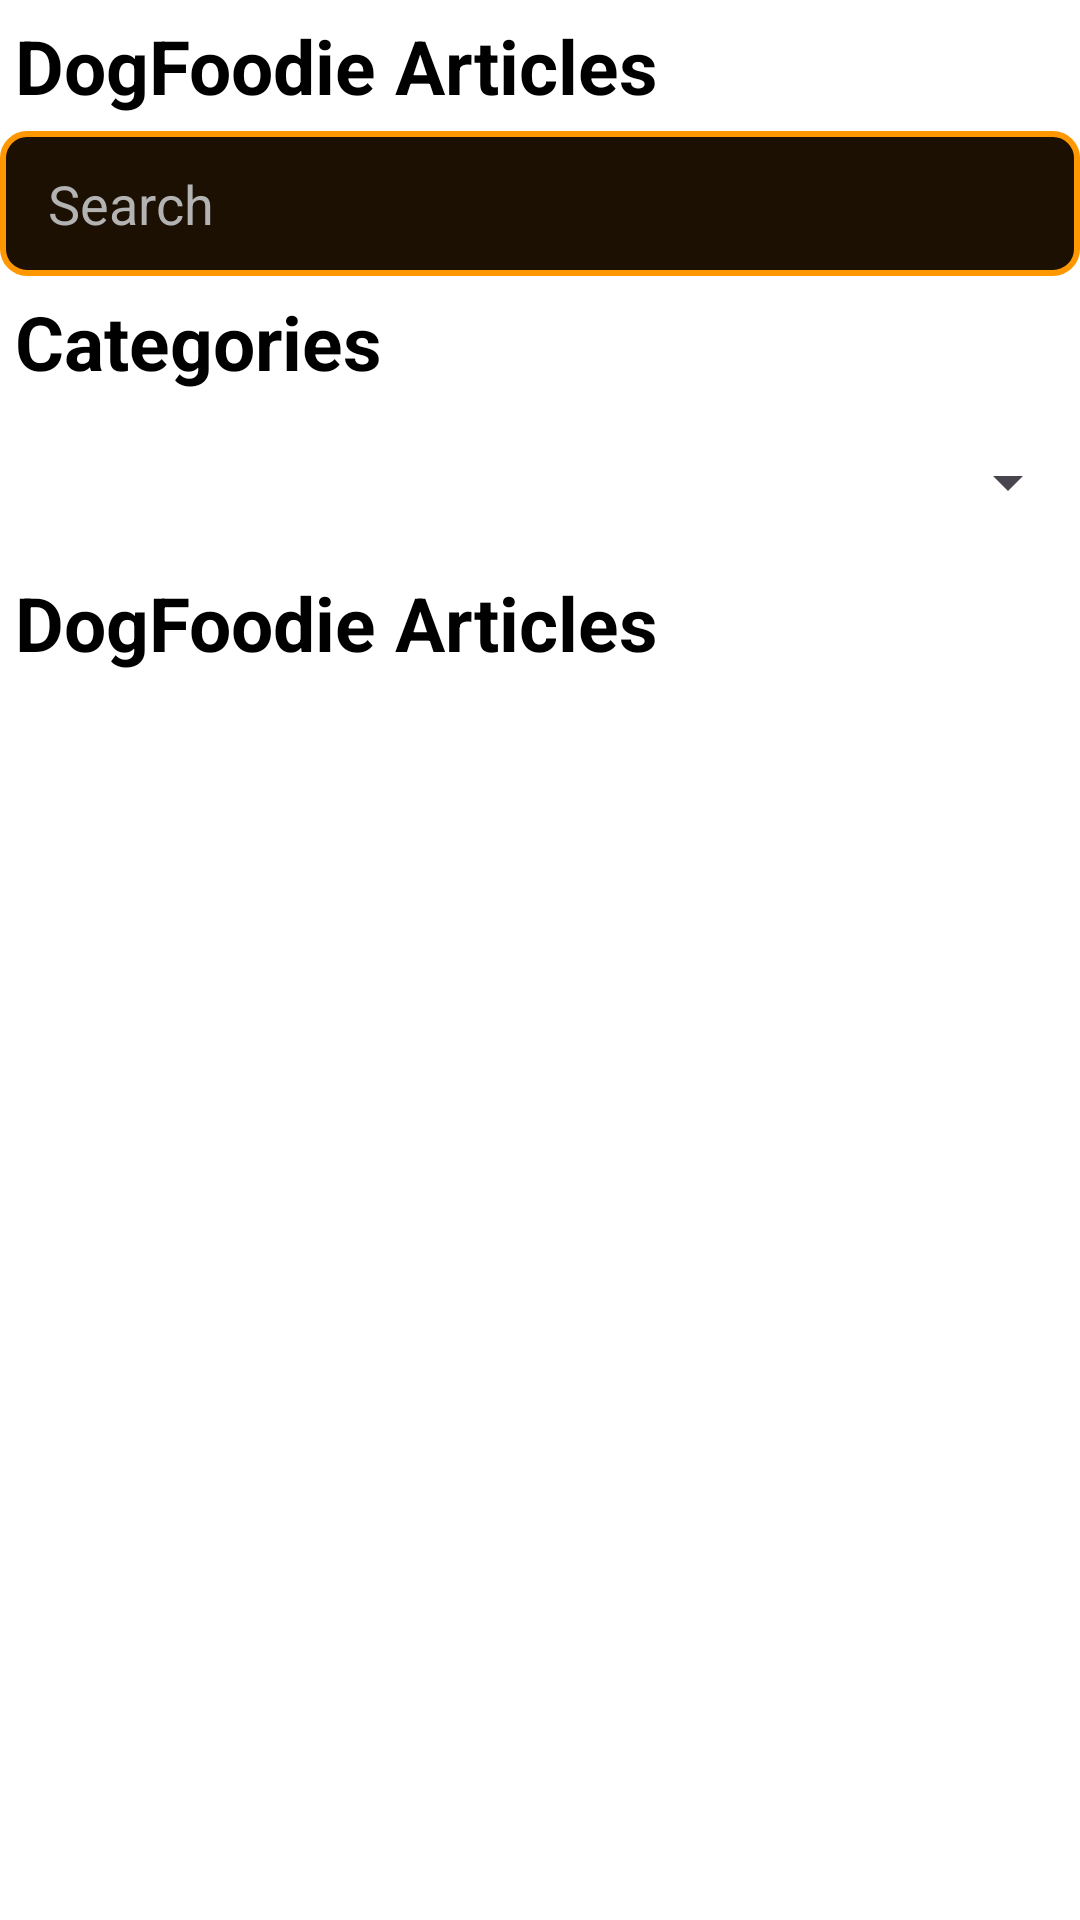

Here is an Android app screen rendered from its layout file. Give the layout XML and the strings, colors and styles it references.
<!-- AndroidManifest.xml: application theme Theme.DogeFoodie -->
<!-- res/layout/activity_user_articles.xml -->
<?xml version="1.0" encoding="utf-8"?>
<androidx.constraintlayout.widget.ConstraintLayout xmlns:android="http://schemas.android.com/apk/res/android"
    xmlns:app="http://schemas.android.com/apk/res-auto"
    xmlns:tools="http://schemas.android.com/tools"
    android:layout_width="match_parent"
    android:layout_height="match_parent"
    tools:context=".user.UserArticles">

    <LinearLayout
        android:layout_width="match_parent"
        android:layout_height="match_parent"
        android:background="@color/white"
        android:orientation="vertical">

        <LinearLayout
            android:layout_width="match_parent"
            android:layout_height="wrap_content"
            android:orientation="vertical">

            <TextView
                android:id="@+id/textView"
                android:layout_width="wrap_content"
                android:layout_height="match_parent"
                android:layout_weight="1"
                android:text="DogFoodie Articles"
                android:layout_margin="5dp"
                android:gravity="start|center"
                android:textSize="25dp"
                android:textColor="@color/black"
                android:textStyle="bold"/>

            <EditText
                android:id="@+id/editTextText"
                android:layout_width="match_parent"
                android:layout_height="wrap_content"
                android:background="@drawable/search_bar"
                android:textColor="@color/white"
                android:hint="Search"
                android:textColorHint="#B3B3B3"
                android:ems="10"
                android:inputType="text"/>
        </LinearLayout>

        <ScrollView
            android:layout_width="match_parent"
            android:layout_height="match_parent" >

            <LinearLayout
                android:layout_width="match_parent"
                android:layout_height="wrap_content"
                android:orientation="vertical">

                <TextView
                    android:layout_width="wrap_content"
                    android:layout_height="match_parent"
                    android:layout_weight="1"
                    android:text="Categories"
                    android:layout_margin="5dp"
                    android:gravity="start|center"
                    android:textSize="25dp"
                    android:textColor="@color/black"
                    android:textStyle="bold"/>

                <LinearLayout
                    android:layout_width="match_parent"
                    android:layout_height="wrap_content"
                    android:orientation="vertical">
                    <Spinner
                        android:id="@+id/spinner"
                        android:layout_width="match_parent"
                        android:layout_height="50dp"
                        android:layout_weight="1" />
                </LinearLayout>

                <TextView
                    android:layout_width="wrap_content"
                    android:layout_height="match_parent"
                    android:layout_weight="1"
                    android:text="DogFoodie Articles"
                    android:layout_margin="5dp"
                    android:gravity="start|center"
                    android:textSize="25dp"
                    android:textColor="@color/black"
                    android:textStyle="bold"/>

                <androidx.recyclerview.widget.RecyclerView
                    android:id="@+id/recyclerView5"
                    android:layout_width="match_parent"
                    android:layout_height="match_parent" />
            </LinearLayout>
        </ScrollView>
    </LinearLayout>
</androidx.constraintlayout.widget.ConstraintLayout>
<!-- resources referenced by this layout -->
<resources>
  <color name="black">#FF000000</color>
  <color name="white">#FFFFFFFF</color>
  <!-- drawable search_bar (drawable) -->
  <shape xmlns:android="http://schemas.android.com/apk/res/android">
      <solid android:color="#1B1001"/>
      <corners android:radius="8dp"/>
      <stroke
          android:color="#FF9800"
          android:width="2dp"/>
      <padding
          android:left="16dp"
          android:top="12dp"
          android:right="16dp"
          android:bottom="12dp"/>
  </shape>
  <style name="Theme.DogeFoodie" parent="Base.Theme.DogeFoodie" />
  <style name="Base.Theme.DogeFoodie" parent="Theme.Material3.DayNight.NoActionBar">
          
          
      </style>
</resources>
